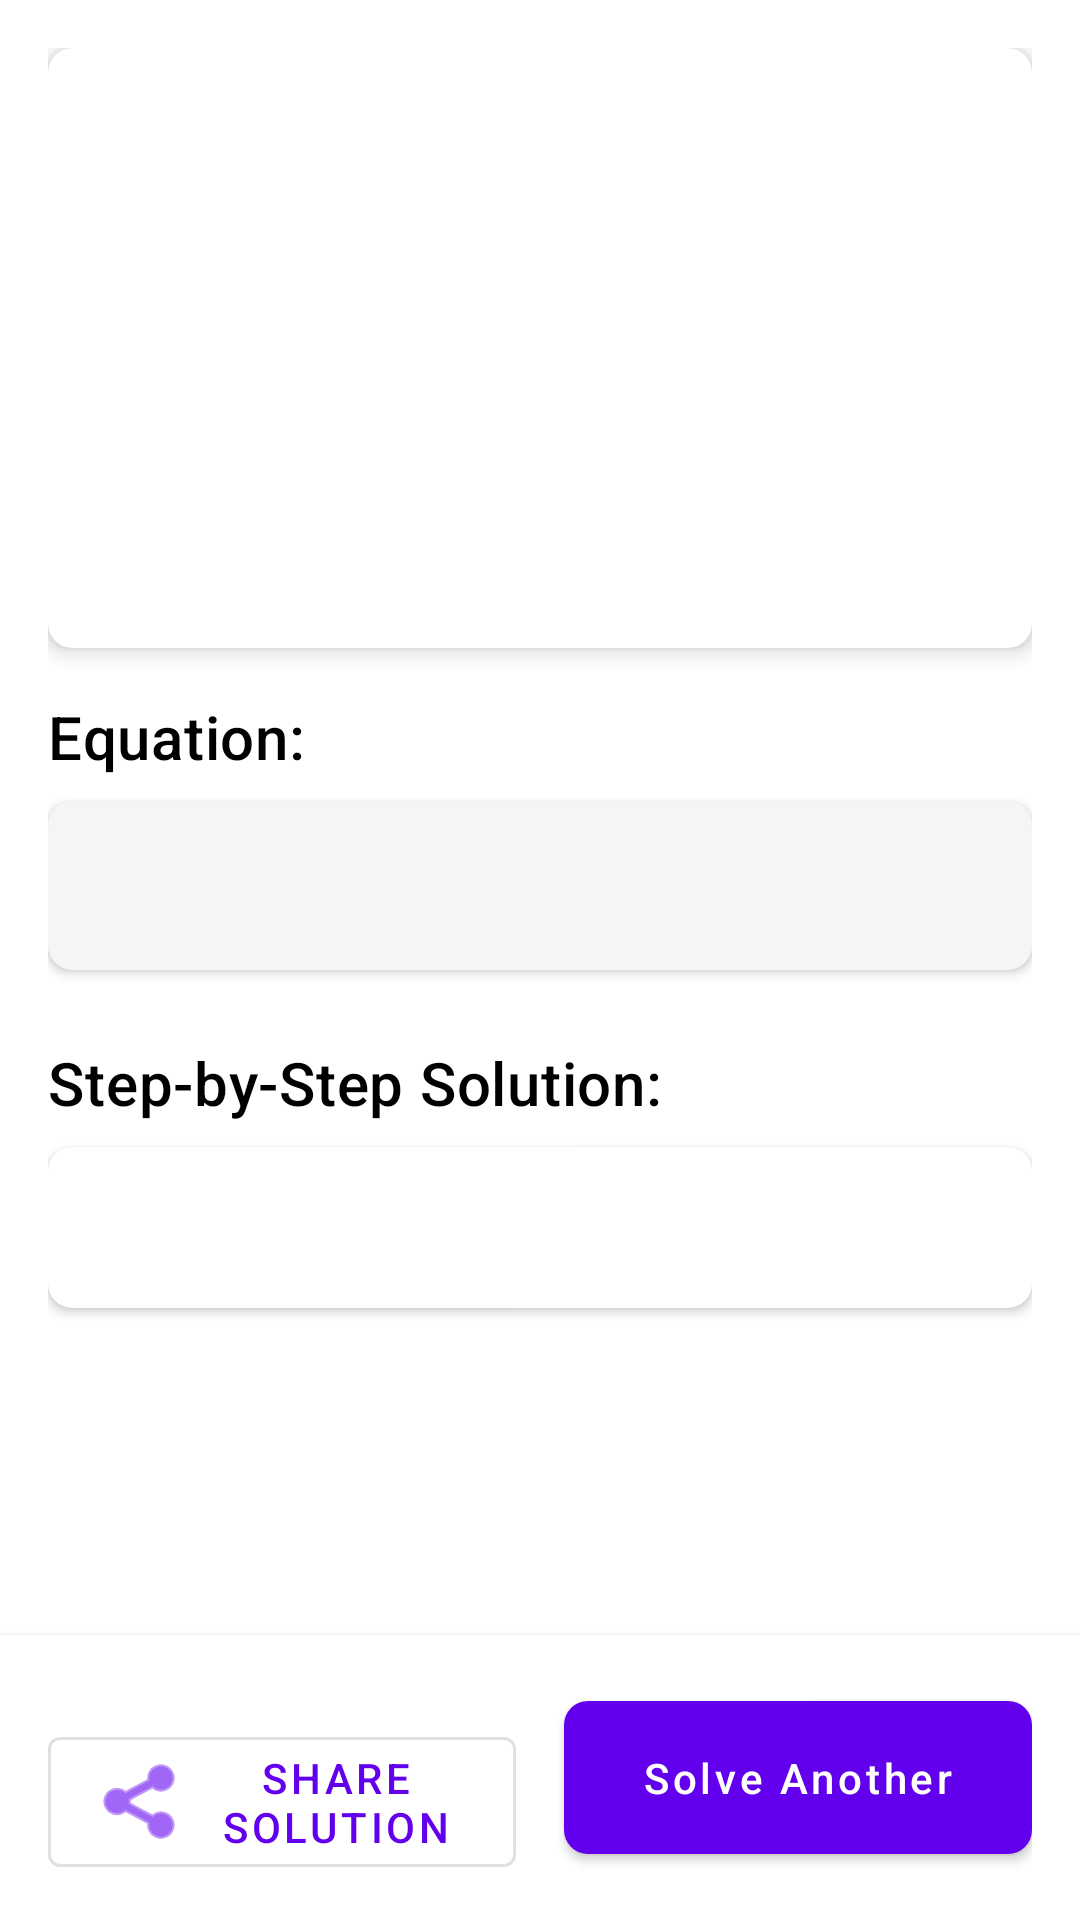

Write the Android layout XML for this screen, with the resource values it uses.
<!-- AndroidManifest.xml: application theme Theme.EqSolver -->
<!-- res/layout/activity_result.xml -->
<?xml version="1.0" encoding="utf-8"?>
<androidx.constraintlayout.widget.ConstraintLayout xmlns:android="http://schemas.android.com/apk/res/android"
    xmlns:app="http://schemas.android.com/apk/res-auto"
    xmlns:tools="http://schemas.android.com/tools"
    android:layout_width="match_parent"
    android:layout_height="match_parent"
    android:background="@color/background"
    tools:context=".ResultActivity">

    <ScrollView
        android:id="@+id/scrollView"
        android:layout_width="match_parent"
        android:layout_height="0dp"
        android:fillViewport="true"
        app:layout_constraintBottom_toTopOf="@id/buttonContainer"
        app:layout_constraintEnd_toEndOf="parent"
        app:layout_constraintStart_toStartOf="parent"
        app:layout_constraintTop_toTopOf="parent">

        <LinearLayout
            android:layout_width="match_parent"
            android:layout_height="wrap_content"
            android:orientation="vertical"
            android:padding="16dp">

            
            <com.google.android.material.card.MaterialCardView
                android:id="@+id/imageCard"
                android:layout_width="match_parent"
                android:layout_height="wrap_content"
                android:layout_marginBottom="16dp"
                app:cardCornerRadius="8dp"
                app:cardElevation="4dp">

                <ImageView
                    android:id="@+id/capturedImage"
                    android:layout_width="match_parent"
                    android:layout_height="200dp"
                    android:contentDescription="@string/camera_title"
                    android:scaleType="centerCrop" />
            </com.google.android.material.card.MaterialCardView>

            
            <TextView
                android:id="@+id/equationLabel"
                android:layout_width="wrap_content"
                android:layout_height="wrap_content"
                android:layout_marginBottom="8dp"
                android:text="@string/extracted_equation_label"
                android:textAppearance="@style/TextAppearance.MaterialComponents.Headline6"
                android:textColor="@color/text_primary" />

            <com.google.android.material.card.MaterialCardView
                android:layout_width="match_parent"
                android:layout_height="wrap_content"
                android:layout_marginBottom="24dp"
                app:cardCornerRadius="8dp"
                app:cardElevation="2dp"
                app:cardBackgroundColor="@color/gray_light">

                <TextView
                    android:id="@+id/extractedEquation"
                    android:layout_width="match_parent"
                    android:layout_height="wrap_content"
                    android:padding="16dp"
                    android:textAppearance="@style/TextAppearance.MaterialComponents.Body1"
                    android:textColor="@color/text_primary"
                    android:textIsSelectable="true"
                    android:textSize="18sp"
                    android:textStyle="bold"
                    tools:text="2x + 5 = 15" />
            </com.google.android.material.card.MaterialCardView>

            
            <TextView
                android:id="@+id/solutionLabel"
                android:layout_width="wrap_content"
                android:layout_height="wrap_content"
                android:layout_marginBottom="8dp"
                android:text="@string/solution_label"
                android:textAppearance="@style/TextAppearance.MaterialComponents.Headline6"
                android:textColor="@color/text_primary" />

            <com.google.android.material.card.MaterialCardView
                android:layout_width="match_parent"
                android:layout_height="wrap_content"
                android:layout_marginBottom="16dp"
                app:cardCornerRadius="8dp"
                app:cardElevation="2dp"
                app:cardBackgroundColor="@color/white">

                <TextView
                    android:id="@+id/solutionText"
                    android:layout_width="match_parent"
                    android:layout_height="wrap_content"
                    android:padding="16dp"
                    android:textAppearance="@style/TextAppearance.MaterialComponents.Body1"
                    android:textColor="@color/text_primary"
                    android:textIsSelectable="true"
                    android:textSize="16sp"
                    tools:text="Step 1: Subtract 5 from both sides\n2x = 10\n\nStep 2: Divide both sides by 2\nx = 5" />
            </com.google.android.material.card.MaterialCardView>

        </LinearLayout>
    </ScrollView>

    
    <LinearLayout
        android:id="@+id/buttonContainer"
        android:layout_width="match_parent"
        android:layout_height="wrap_content"
        android:orientation="horizontal"
        android:padding="16dp"
        android:background="@color/background"
        android:elevation="4dp"
        app:layout_constraintBottom_toBottomOf="parent"
        app:layout_constraintEnd_toEndOf="parent"
        app:layout_constraintStart_toStartOf="parent">

        <com.google.android.material.button.MaterialButton
            android:id="@+id/btnShare"
            style="@style/Widget.MaterialComponents.Button.OutlinedButton"
            android:layout_width="0dp"
            android:layout_height="wrap_content"
            android:layout_marginEnd="8dp"
            android:layout_weight="1"
            android:text="@string/btn_share"
            app:icon="@android:drawable/ic_menu_share" />

        <com.google.android.material.button.MaterialButton
            android:id="@+id/btnSolveAnother"
            style="@style/Widget.EqSolver.Button"
            android:layout_width="0dp"
            android:layout_height="wrap_content"
            android:layout_marginStart="8dp"
            android:layout_weight="1"
            android:text="@string/btn_solve_another" />
    </LinearLayout>

</androidx.constraintlayout.widget.ConstraintLayout>
<!-- resources referenced by this layout -->
<resources>
  <color name="background">#FFFFFF</color>
  <color name="gray_light">#F5F5F5</color>
  <color name="text_primary">#000000</color>
  <color name="white">#FFFFFF</color>
  <string name="btn_share">Share Solution</string>
  <string name="btn_solve_another">Solve Another</string>
  <string name="camera_title">Capture Equation</string>
  <string name="extracted_equation_label">Equation:</string>
  <string name="solution_label">Step-by-Step Solution:</string>
  <style name="Widget.EqSolver.Button" parent="Widget.MaterialComponents.Button">
          <item name="android:textAllCaps">false</item>
          <item name="cornerRadius">8dp</item>
          <item name="android:paddingTop">16dp</item>
          <item name="android:paddingBottom">16dp</item>
      </style>
  <style name="Theme.EqSolver" parent="Theme.MaterialComponents.DayNight.DarkActionBar">
          
          <item name="colorPrimary">@color/primary</item>
          <item name="colorPrimaryVariant">@color/primary_dark</item>
          <item name="colorOnPrimary">@color/white</item>
  
          
          <item name="colorSecondary">@color/accent</item>
          <item name="colorSecondaryVariant">@color/accent_dark</item>
          <item name="colorOnSecondary">@color/black</item>
  
          
          <item name="android:statusBarColor">?attr/colorPrimaryVariant</item>
  
          
          <item name="android:windowBackground">@color/background</item>
      </style>
  <color name="primary">#6200EE</color>
  <color name="primary_dark">#3700B3</color>
  <color name="accent">#03DAC6</color>
  <color name="accent_dark">#018786</color>
  <color name="black">#000000</color>
</resources>
